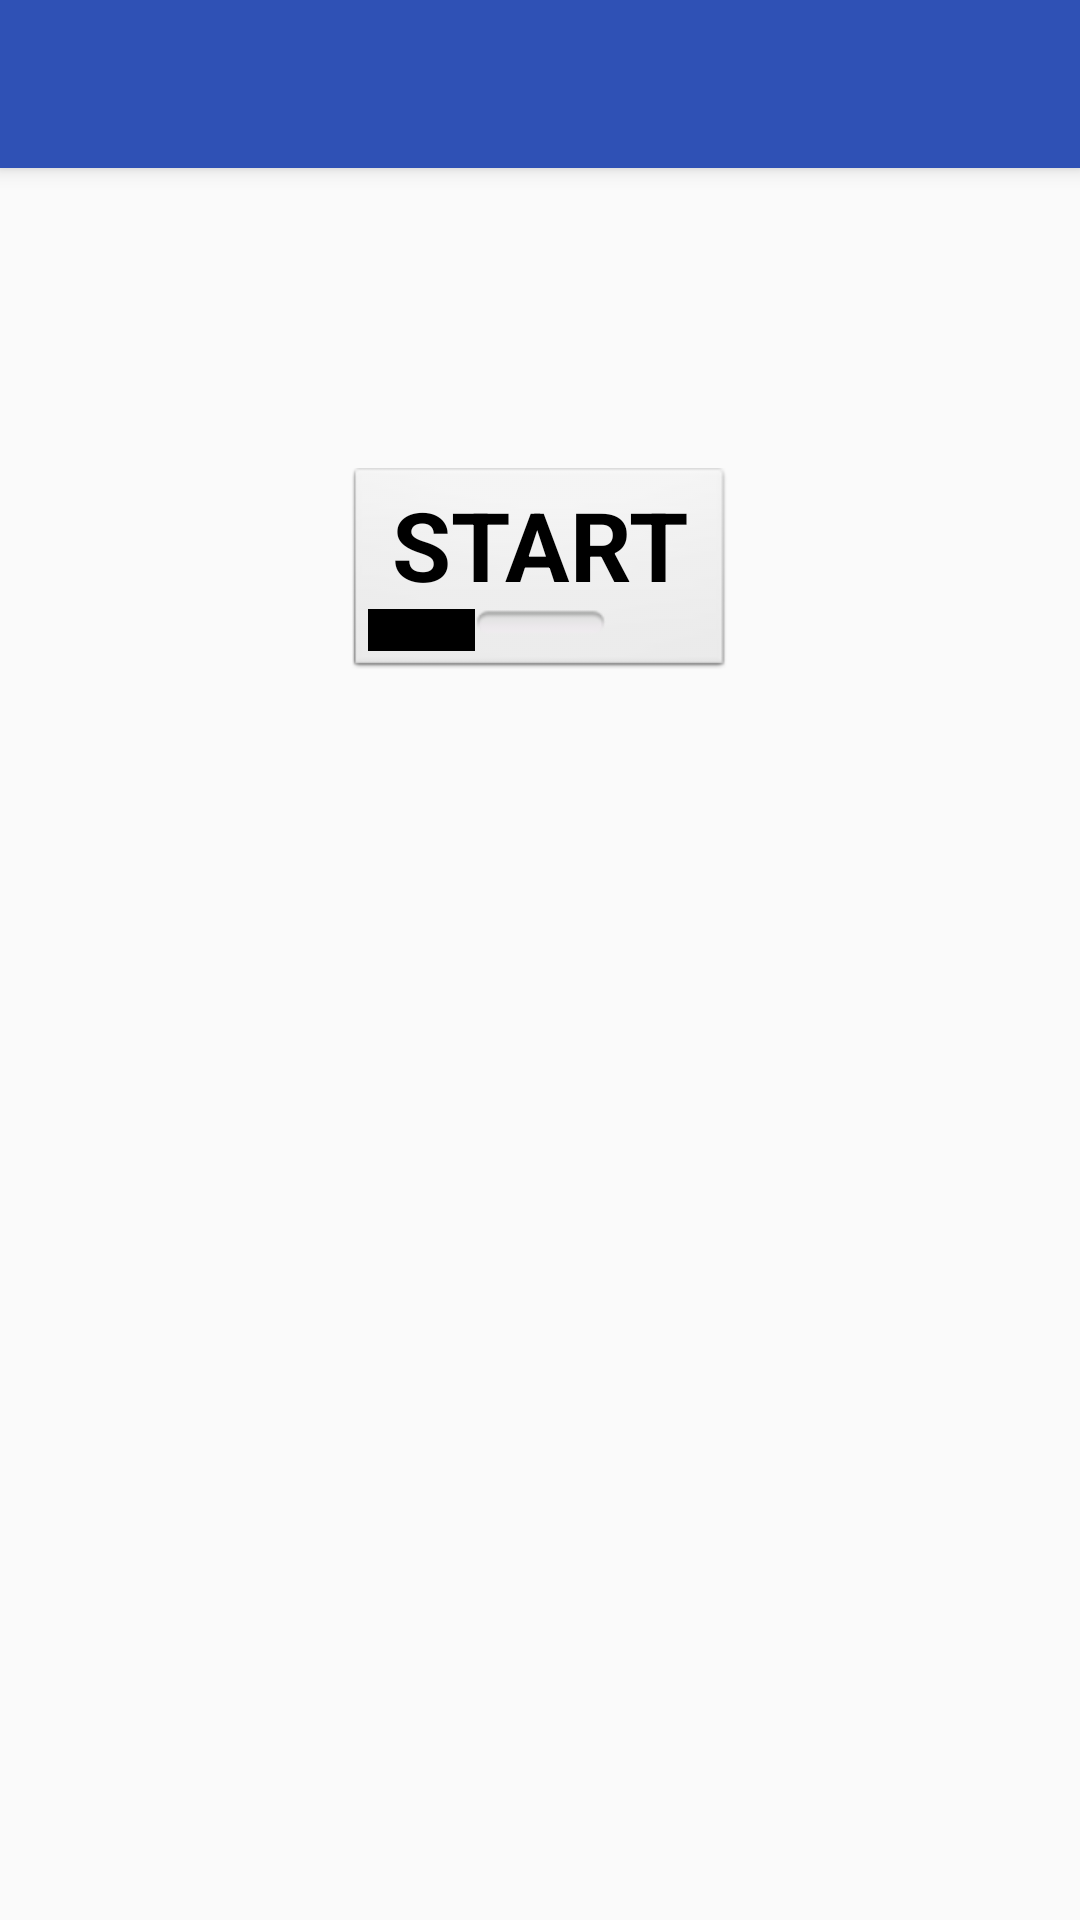

Android layout source for this screen:
<!-- AndroidManifest.xml: application theme AppTheme -->
<!-- res/layout/activity_main_bar.xml -->
<?xml version="1.0" encoding="utf-8"?>

<android.support.design.widget.CoordinatorLayout xmlns:android="http://schemas.android.com/apk/res/android"
    xmlns:app="http://schemas.android.com/apk/res-auto"
    xmlns:tools="http://schemas.android.com/tools"
    android:layout_width="match_parent"
    android:layout_height="match_parent"
    android:fitsSystemWindows="true"
    tools:context="com.qmatica.arsen.aglistview.ActivityMain">

    <android.support.design.widget.AppBarLayout
        android:layout_width="match_parent"
        android:layout_height="wrap_content"
        android:theme="@style/AppTheme.AppBarOverlay">

        <android.support.v7.widget.Toolbar
            android:id="@+id/toolbar"
            android:layout_width="match_parent"
            android:layout_height="?attr/actionBarSize"
            android:background="?attr/colorPrimary"
            app:popupTheme="@style/AppTheme.PopupOverlay" />

    </android.support.design.widget.AppBarLayout>

    <include layout="@layout/activity_main_content" />

    <android.support.design.widget.FloatingActionButton
        android:id="@+id/fab_main"
        android:layout_width="wrap_content"
        android:layout_height="wrap_content"
        android:layout_gravity="bottom|end"
        android:layout_margin="@dimen/fab_margin"
        android:src="@android:drawable/ic_menu_close_clear_cancel"
        android:visibility="invisible" />

</android.support.design.widget.CoordinatorLayout>
<!-- res/layout/activity_main_content.xml (included above) -->
<?xml version="1.0" encoding="utf-8"?>

<RelativeLayout xmlns:android="http://schemas.android.com/apk/res/android"
    xmlns:app="http://schemas.android.com/apk/res-auto"
    xmlns:tools="http://schemas.android.com/tools"
    android:layout_width="match_parent"
    android:layout_height="match_parent"
    android:paddingBottom="@dimen/activity_vertical_margin"
    android:paddingLeft="@dimen/activity_horizontal_margin"
    android:paddingRight="@dimen/activity_horizontal_margin"
    android:paddingTop="@dimen/activity_vertical_margin"
    app:layout_behavior="@string/appbar_scrolling_view_behavior"
    tools:context="com.qmatica.arsen.aglistview.ActivityMain"
    tools:showIn="@layout/activity_main_bar">

    <Button
        android:layout_width="wrap_content"
        android:layout_height="wrap_content"
        android:text=" START "
        android:id="@+id/button_start"
        android:layout_alignParentTop="true"
        android:layout_centerHorizontal="true"
        android:layout_marginTop="100dp"
        style="@android:style/Widget.Button.Toggle"
        android:textStyle="bold|normal"
        android:textSize="32sp"
        android:onClick="selectActivity" />
</RelativeLayout>
<!-- resources referenced by this layout -->
<resources>
  <dimen name="activity_horizontal_margin">0dp</dimen>
  <dimen name="activity_vertical_margin">0dp</dimen>
  <dimen name="fab_margin">16dp</dimen>
  <style name="AppTheme.AppBarOverlay" parent="ThemeOverlay.AppCompat.Dark.ActionBar" />
  <style name="AppTheme.PopupOverlay" parent="ThemeOverlay.AppCompat.Light" />
  <style name="AppTheme" parent="Theme.AppCompat.Light.DarkActionBar">
          
          <item name="colorPrimary">@color/colorPrimary</item>
          <item name="colorPrimaryDark">@color/colorPrimaryDark</item>
          <item name="colorAccent">@color/colorAccent</item>
          <item name="android:buttonStyle">@style/Button</item>
      </style>
  <color name="colorPrimary">#2F51B5</color>
  <color name="colorPrimaryDark">#303F9F</color>
  <color name="colorAccent">#FF4081</color>
  <style name="Button" parent="Widget.AppCompat.Button">
          <item name="android:textAllCaps">false</item>
      </style>
</resources>
